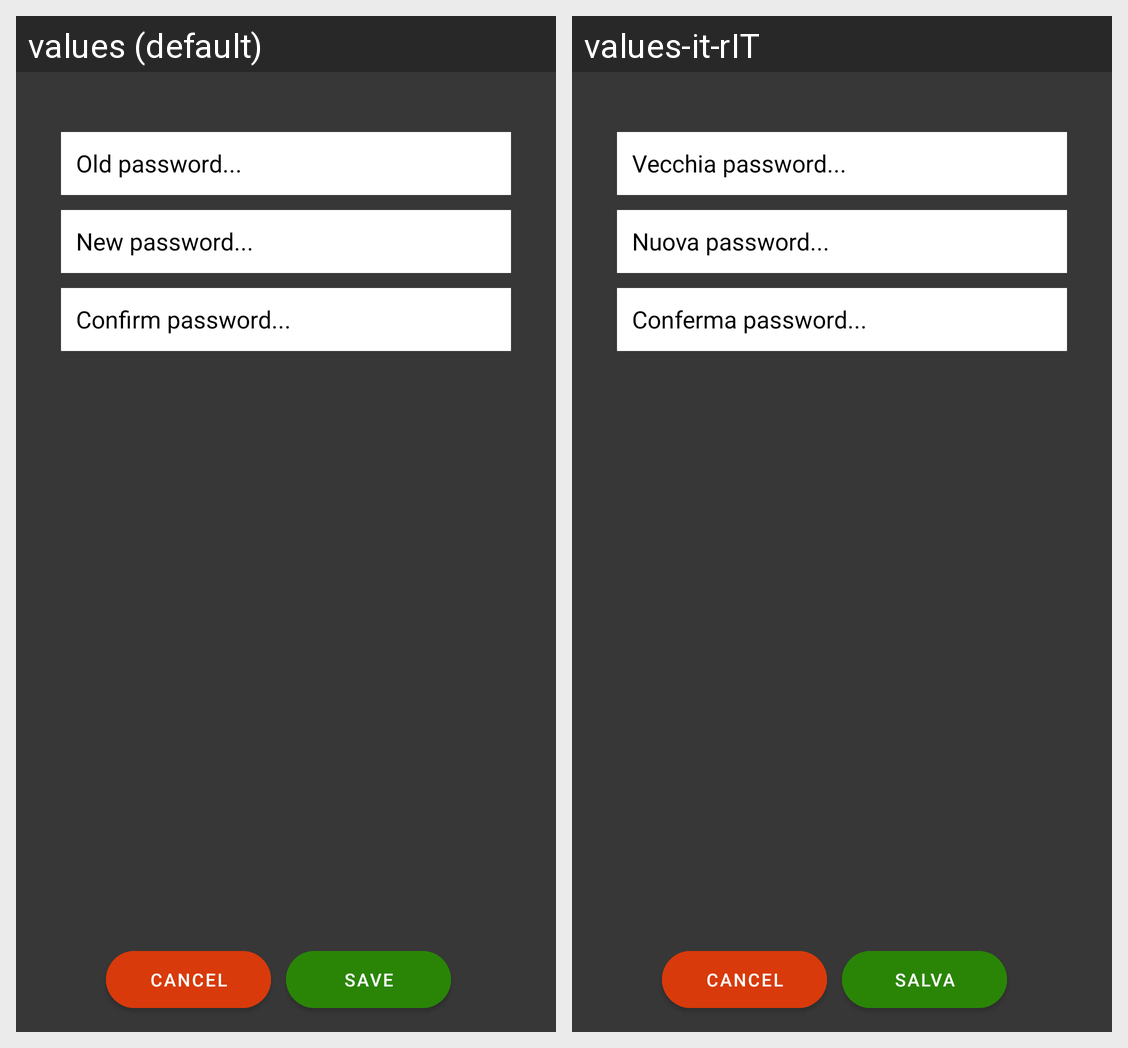

Locale-by-locale string values for the Android screen shown in this grid:
Android screen res/layout/password_refresh.xml rendered under 2 locales, left to right: values (default), values-it-rIT. Device: Nexus 5 (rendered at 1080×1920; each locale shown at half size, 540×960, under a caption strip naming it); theme Theme.MyGameList.
Strings drawn on this screen, with the default value and each locale's value (text and hints the layout hard-codes, and strings that could not be matched under every locale, appear in the picture but are not listed):

old_password
  values: Old password...
  values-it-rIT: Vecchia password...

new_password
  values: New password...
  values-it-rIT: Nuova password...

confirm_password
  values: Confirm password...
  values-it-rIT: Conferma password...

save_comment
  values: Save
  values-it-rIT: Salva
